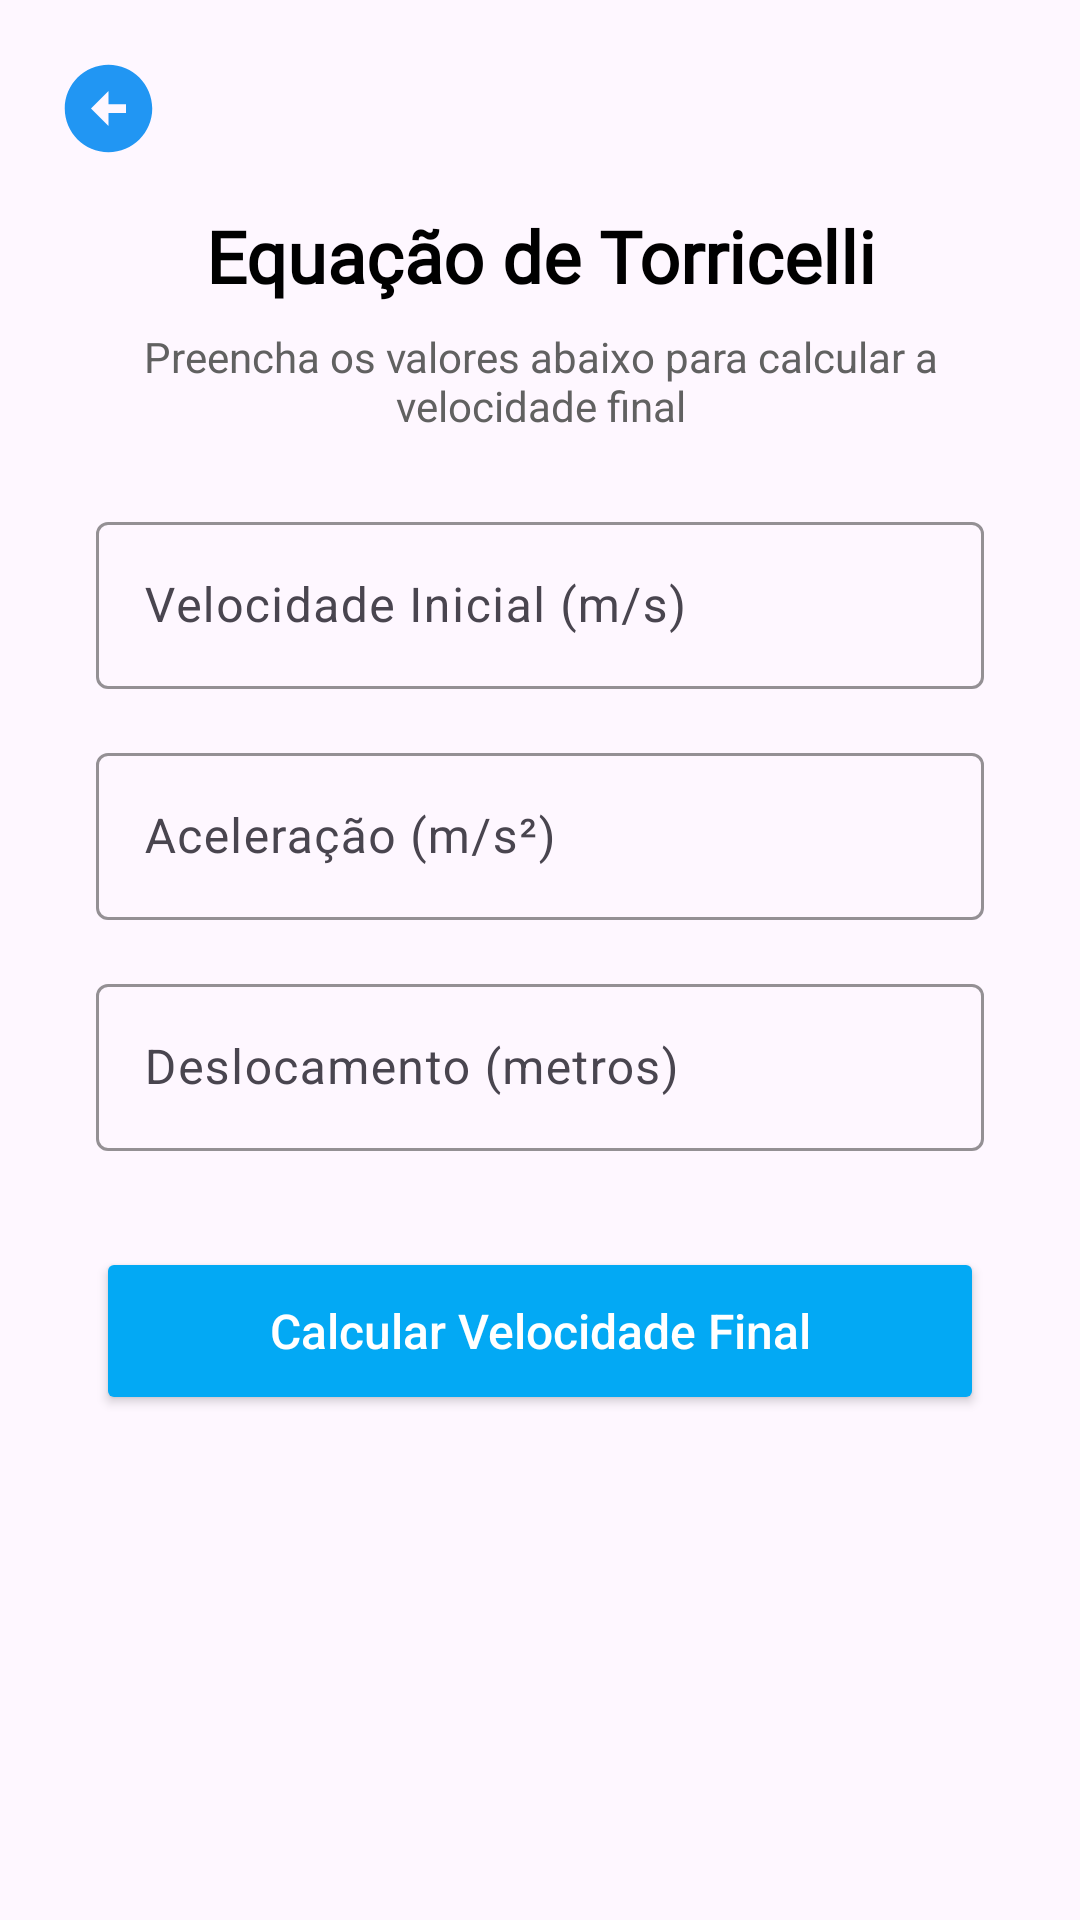

Reconstruct the res/layout file that produces this screen, plus the resources it refers to.
<!-- AndroidManifest.xml: application theme Theme.ListaMarinho1 -->
<!-- res/layout/activity_app_equacao_torricelli.xml -->
<?xml version="1.0" encoding="utf-8"?>
<androidx.constraintlayout.widget.ConstraintLayout xmlns:android="http://schemas.android.com/apk/res/android"
    xmlns:app="http://schemas.android.com/apk/res-auto"
    xmlns:tools="http://schemas.android.com/tools"
    android:id="@+id/main"
    android:layout_width="match_parent"
    android:layout_height="match_parent"
    tools:context=".AppEquacaoTorricelli">

    
    <ImageButton
        android:id="@+id/btnVoltarEquacaoTorricelli"
        android:layout_width="56dp"
        android:layout_height="56dp"
        android:layout_marginStart="8dp"
        android:layout_marginTop="8dp"
        android:background="@android:color/transparent"
        android:contentDescription="Voltar"
        android:src="@drawable/arrow_back"
        app:tint="#2196F3"
        app:layout_constraintStart_toStartOf="parent"
        app:layout_constraintTop_toTopOf="parent" />

    <TextView
        android:id="@+id/textViewEquacaoTorricelli"
        android:layout_width="0dp"
        android:layout_height="wrap_content"
        android:layout_marginStart="32dp"
        android:layout_marginTop="69dp"
        android:layout_marginEnd="32dp"
        android:fontFamily="@font/jetbrains_mono"
        android:gravity="center"
        android:text="Equação de Torricelli"
        android:textColor="#000000"
        android:textSize="24sp"
        android:textStyle="bold"
        app:layout_constraintEnd_toEndOf="parent"
        app:layout_constraintStart_toStartOf="parent"
        app:layout_constraintTop_toTopOf="parent" />

    <TextView
        android:id="@+id/textViewInstrucao"
        android:layout_width="0dp"
        android:layout_height="wrap_content"
        android:layout_marginStart="32dp"
        android:layout_marginTop="8dp"
        android:layout_marginEnd="32dp"
        android:gravity="center"
        android:text="Preencha os valores abaixo para calcular a velocidade final"
        android:textColor="#616161"
        android:textSize="14sp"
        app:layout_constraintEnd_toEndOf="parent"
        app:layout_constraintStart_toStartOf="parent"
        app:layout_constraintTop_toBottomOf="@id/textViewEquacaoTorricelli" />

    <com.google.android.material.textfield.TextInputLayout
        android:id="@+id/inputVelocidadeInicial"
        android:layout_width="0dp"
        android:layout_height="wrap_content"
        android:layout_marginStart="32dp"
        android:layout_marginTop="24dp"
        android:layout_marginEnd="32dp"
        android:hint="Velocidade Inicial (m/s)"
        app:hintTextColor="#03A9F4"
        app:boxStrokeColor="#03A9F4"
        app:layout_constraintEnd_toEndOf="parent"
        app:layout_constraintStart_toStartOf="parent"
        app:layout_constraintTop_toBottomOf="@id/textViewInstrucao">

        <com.google.android.material.textfield.TextInputEditText
            android:id="@+id/editTextVelocidadeInicial"
            android:layout_width="match_parent"
            android:layout_height="wrap_content"
            android:inputType="numberDecimal"
            android:imeOptions="actionNext"
            android:textColor="#212121" />
    </com.google.android.material.textfield.TextInputLayout>

    <com.google.android.material.textfield.TextInputLayout
        android:id="@+id/inputAceleracao"
        android:layout_width="0dp"
        android:layout_height="wrap_content"
        android:layout_marginStart="32dp"
        android:layout_marginTop="16dp"
        android:layout_marginEnd="32dp"
        android:hint="Aceleração (m/s²)"
        app:hintTextColor="#03A9F4"
        app:boxStrokeColor="#03A9F4"
        app:layout_constraintEnd_toEndOf="parent"
        app:layout_constraintStart_toStartOf="parent"
        app:layout_constraintTop_toBottomOf="@id/inputVelocidadeInicial">

        <com.google.android.material.textfield.TextInputEditText
            android:id="@+id/editTextAceleracao"
            android:layout_width="match_parent"
            android:layout_height="wrap_content"
            android:inputType="numberDecimal"
            android:imeOptions="actionNext"
            android:textColor="#212121" />
    </com.google.android.material.textfield.TextInputLayout>

    <com.google.android.material.textfield.TextInputLayout
        android:id="@+id/inputDeslocamento"
        android:layout_width="0dp"
        android:layout_height="wrap_content"
        android:layout_marginStart="32dp"
        android:layout_marginTop="16dp"
        android:layout_marginEnd="32dp"
        android:hint="Deslocamento (metros)"
        app:hintTextColor="#03A9F4"
        app:boxStrokeColor="#03A9F4"
        app:layout_constraintEnd_toEndOf="parent"
        app:layout_constraintStart_toStartOf="parent"
        app:layout_constraintTop_toBottomOf="@id/inputAceleracao">

        <com.google.android.material.textfield.TextInputEditText
            android:id="@+id/editTextDeslocamento"
            android:layout_width="match_parent"
            android:layout_height="wrap_content"
            android:inputType="numberDecimal"
            android:imeOptions="actionDone"
            android:textColor="#212121" />
    </com.google.android.material.textfield.TextInputLayout>

    <Button
        android:id="@+id/btnCalcularVelocidadeFinal"
        android:layout_width="0dp"
        android:layout_height="56dp"
        android:layout_marginStart="32dp"
        android:layout_marginTop="32dp"
        android:layout_marginEnd="32dp"
        android:backgroundTint="#03A9F4"
        android:text="Calcular Velocidade Final"
        android:textColor="@android:color/white"
        android:textAllCaps="false"
        android:textSize="16sp"
        app:layout_constraintEnd_toEndOf="parent"
        app:layout_constraintStart_toStartOf="parent"
        app:layout_constraintTop_toBottomOf="@id/inputDeslocamento" />

    <TextView
        android:id="@+id/textViewVelocidadeFinal"
        android:layout_width="0dp"
        android:layout_height="wrap_content"
        android:layout_marginStart="32dp"
        android:layout_marginTop="24dp"
        android:layout_marginEnd="32dp"
        android:fontFamily="@font/jetbrains_mono"
        android:gravity="center"
        android:textColor="#212121"
        android:textSize="20sp"
        android:textStyle="bold"
        android:visibility="invisible"
        app:layout_constraintEnd_toEndOf="parent"
        app:layout_constraintStart_toStartOf="parent"
        app:layout_constraintTop_toBottomOf="@id/btnCalcularVelocidadeFinal"
        tools:text="A Velocidade Final é: 80 m/s"
        tools:visibility="visible" />

</androidx.constraintlayout.widget.ConstraintLayout>
<!-- resources referenced by this layout -->
<resources>
  <!-- drawable arrow_back (drawable) -->
  <vector xmlns:android="http://schemas.android.com/apk/res/android" android:height="35dp" android:tint="#000000" android:viewportHeight="24" android:viewportWidth="24" android:width="35dp">
  
      <path android:fillColor="@android:color/white" android:pathData="M2,12c0,5.52 4.48,10 10,10s10,-4.48 10,-10c0,-5.52 -4.48,-10 -10,-10C6.48,2 2,6.48 2,12zM12,11l4,0v2l-4,0l0,3l-4,-4l4,-4L12,11z"/>
  
  </vector>
  <style name="Theme.ListaMarinho1" parent="Base.Theme.ListaMarinho1" />
  <style name="Base.Theme.ListaMarinho1" parent="Theme.Material3.DayNight.NoActionBar">
          
          
      </style>
</resources>
